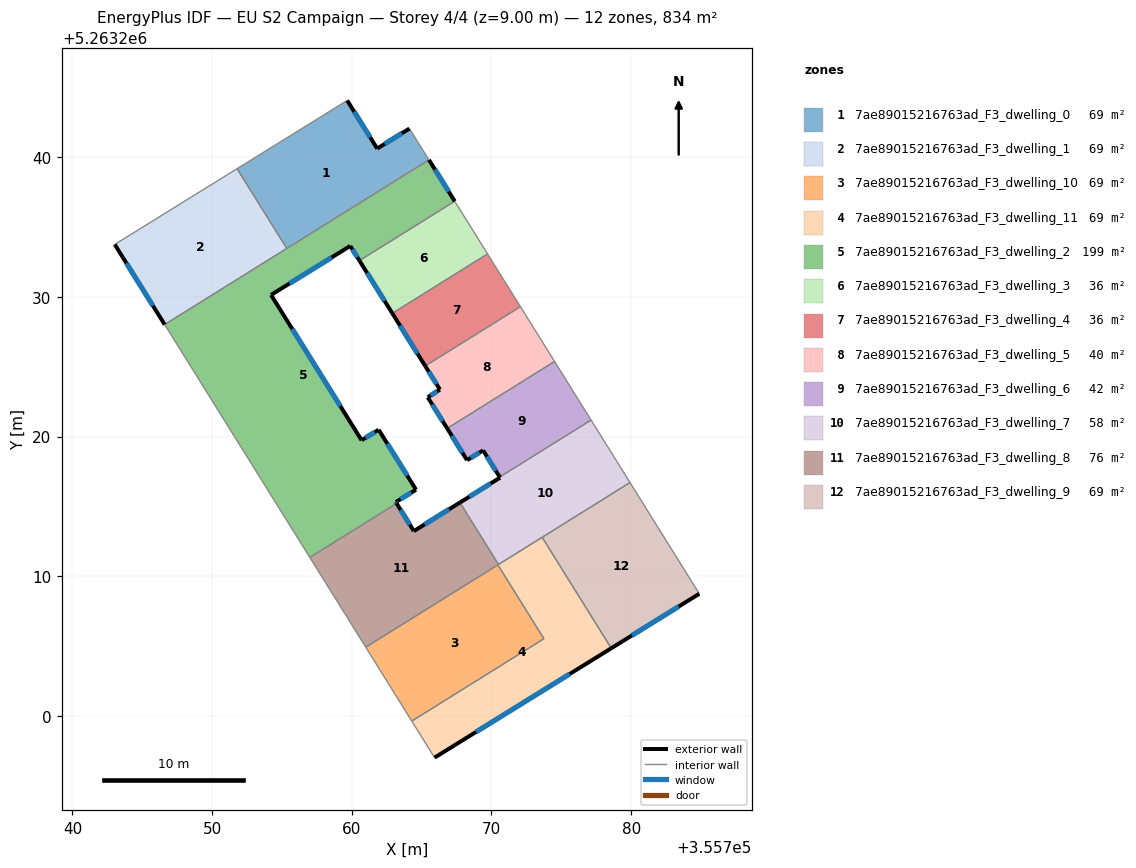
=== STOREY PLAN SPEC (per zone: floor XY polygon, exterior-wall plan segments, windows/doors) ===
zone 1: 7ae89015216763ad_F3_dwelling_0  (69.5 m²)
  floor: (355764.13, 5263242.05) (355765.53, 5263239.81) (355755.35, 5263233.47) (355751.79, 5263239.18) (355759.67, 5263244.07) (355761.82, 5263240.62)
  exterior wall: (355764.13, 5263242.05) – (355761.82, 5263240.62)  [2.7 m]
    window: (355763.59, 5263241.72) – (355762.36, 5263240.96)  [2.3 m²]
  exterior wall: (355761.82, 5263240.62) – (355759.67, 5263244.07)  [4.1 m]
    window: (355761.31, 5263241.43) – (355760.18, 5263243.26)  [3.4 m²]
  interior walls: 4
zone 2: 7ae89015216763ad_F3_dwelling_1  (69.5 m²)
  floor: (355751.79, 5263239.18) (355755.35, 5263233.47) (355746.60, 5263228.03) (355743.03, 5263233.76)
  exterior wall: (355743.03, 5263233.76) – (355746.60, 5263228.03)  [6.8 m]
    window: (355743.87, 5263232.41) – (355745.76, 5263229.37)  [5.7 m²]
  interior walls: 3
zone 3: 7ae89015216763ad_F3_dwelling_10  (69.5 m²)
  floor: (355770.46, 5263210.82) (355773.76, 5263205.53) (355764.30, 5263199.64) (355761.00, 5263204.93)
  interior walls: 4
zone 4: 7ae89015216763ad_F3_dwelling_11  (69.5 m²)
  floor: (355773.63, 5263212.79) (355778.58, 5263204.85) (355765.93, 5263197.02) (355764.30, 5263199.64) (355773.76, 5263205.53) (355770.46, 5263210.82)
  exterior wall: (355765.93, 5263197.02) – (355778.58, 5263204.85)  [14.9 m]
    window: (355768.90, 5263198.86) – (355775.61, 5263203.01)  [12.6 m²]
  interior walls: 6
zone 5: 7ae89015216763ad_F3_dwelling_2  (199.2 m²)
  floor: (355765.53, 5263239.81) (355767.37, 5263236.85) (355760.55, 5263232.60) (355759.89, 5263233.65) (355754.22, 5263230.15) (355760.70, 5263219.74) (355761.92, 5263220.49) (355764.60, 5263216.20) (355763.15, 5263215.31) (355763.21, 5263215.22) (355757.00, 5263211.35) (355746.60, 5263228.03)
  exterior wall: (355767.37, 5263236.85) – (355765.53, 5263239.81)  [3.5 m]
    window: (355766.94, 5263237.55) – (355765.96, 5263239.12)  [2.9 m²]
  exterior wall: (355759.89, 5263233.65) – (355760.55, 5263232.60)  [1.2 m]
    window: (355760.05, 5263233.41) – (355760.39, 5263232.85)  [1.0 m²]
  exterior wall: (355754.22, 5263230.15) – (355759.89, 5263233.65)  [6.7 m]
    window: (355755.55, 5263230.97) – (355758.56, 5263232.83)  [5.6 m²]
  exterior wall: (355760.70, 5263219.74) – (355754.22, 5263230.15)  [12.3 m]
    window: (355759.18, 5263222.19) – (355755.74, 5263227.70)  [10.3 m²]
  exterior wall: (355761.92, 5263220.49) – (355760.70, 5263219.74)  [1.4 m]
    window: (355761.64, 5263220.32) – (355760.99, 5263219.92)  [1.2 m²]
  exterior wall: (355764.60, 5263216.20) – (355761.92, 5263220.49)  [5.1 m]
    window: (355763.97, 5263217.21) – (355762.55, 5263219.49)  [4.3 m²]
  exterior wall: (355763.15, 5263215.31) – (355764.60, 5263216.20)  [1.7 m]
    window: (355763.49, 5263215.52) – (355764.26, 5263215.99)  [1.4 m²]
  exterior wall: (355763.21, 5263215.22) – (355763.15, 5263215.31)  [0.1 m]
    window: (355763.20, 5263215.24) – (355763.17, 5263215.29)  [0.1 m²]
  interior walls: 5
zone 6: 7ae89015216763ad_F3_dwelling_3  (35.7 m²)
  floor: (355767.37, 5263236.85) (355769.72, 5263233.08) (355762.90, 5263228.83) (355760.55, 5263232.60)
  exterior wall: (355760.55, 5263232.60) – (355762.90, 5263228.83)  [4.4 m]
    window: (355761.10, 5263231.72) – (355762.35, 5263229.71)  [3.8 m²]
  interior walls: 3
zone 7: 7ae89015216763ad_F3_dwelling_4  (35.7 m²)
  floor: (355769.72, 5263233.08) (355772.07, 5263229.30) (355765.26, 5263225.06) (355762.90, 5263228.83)
  exterior wall: (355762.90, 5263228.83) – (355765.26, 5263225.06)  [4.4 m]
    window: (355763.46, 5263227.94) – (355764.70, 5263225.94)  [3.8 m²]
  interior walls: 3
zone 8: 7ae89015216763ad_F3_dwelling_5  (39.8 m²)
  floor: (355772.07, 5263229.30) (355774.52, 5263225.38) (355766.83, 5263220.59) (355765.44, 5263222.82) (355766.31, 5263223.37) (355765.26, 5263225.06)
  exterior wall: (355766.31, 5263223.37) – (355765.44, 5263222.82)  [1.0 m]
    window: (355766.11, 5263223.24) – (355765.65, 5263222.95)  [0.9 m²]
  exterior wall: (355765.26, 5263225.06) – (355766.31, 5263223.37)  [2.0 m]
    window: (355765.50, 5263224.66) – (355766.07, 5263223.76)  [1.7 m²]
  exterior wall: (355765.44, 5263222.82) – (355766.83, 5263220.59)  [2.6 m]
    window: (355765.77, 5263222.30) – (355766.50, 5263221.11)  [2.2 m²]
  interior walls: 3
zone 9: 7ae89015216763ad_F3_dwelling_6  (41.7 m²)
  floor: (355774.52, 5263225.38) (355777.13, 5263221.19) (355770.59, 5263217.11) (355769.40, 5263219.02) (355768.25, 5263218.31) (355766.83, 5263220.59)
  exterior wall: (355766.83, 5263220.59) – (355768.25, 5263218.31)  [2.7 m]
    window: (355767.16, 5263220.06) – (355767.92, 5263218.85)  [2.3 m²]
  exterior wall: (355769.40, 5263219.02) – (355770.59, 5263217.11)  [2.2 m]
    window: (355769.68, 5263218.57) – (355770.31, 5263217.56)  [1.9 m²]
  exterior wall: (355768.25, 5263218.31) – (355769.40, 5263219.02)  [1.3 m]
    window: (355768.52, 5263218.48) – (355769.13, 5263218.85)  [1.1 m²]
  interior walls: 3
zone 10: 7ae89015216763ad_F3_dwelling_7  (58.3 m²)
  floor: (355777.13, 5263221.19) (355779.92, 5263216.71) (355770.50, 5263210.85) (355767.74, 5263215.28) (355770.62, 5263217.07) (355770.59, 5263217.11)
  exterior wall: (355770.62, 5263217.07) – (355767.74, 5263215.28)  [3.4 m]
    window: (355769.94, 5263216.65) – (355768.42, 5263215.70)  [2.9 m²]
  exterior wall: (355770.59, 5263217.11) – (355770.62, 5263217.07)  [0.1 m]
  interior walls: 5
zone 11: 7ae89015216763ad_F3_dwelling_8  (75.7 m²)
  floor: (355767.74, 5263215.28) (355770.50, 5263210.85) (355761.00, 5263204.93) (355757.00, 5263211.35) (355763.21, 5263215.22) (355764.44, 5263213.24)
  exterior wall: (355764.44, 5263213.24) – (355763.21, 5263215.22)  [2.3 m]
    window: (355764.15, 5263213.70) – (355763.50, 5263214.75)  [2.0 m²]
  exterior wall: (355767.74, 5263215.28) – (355764.44, 5263213.24)  [3.9 m]
    window: (355766.97, 5263214.80) – (355765.22, 5263213.72)  [3.3 m²]
  interior walls: 5
zone 12: 7ae89015216763ad_F3_dwelling_9  (69.5 m²)
  floor: (355779.92, 5263216.71) (355784.88, 5263208.75) (355778.58, 5263204.85) (355773.63, 5263212.79)
  exterior wall: (355778.58, 5263204.85) – (355784.88, 5263208.75)  [7.4 m]
    window: (355780.06, 5263205.77) – (355783.40, 5263207.83)  [6.3 m²]
  interior walls: 3

=== DERIVED (storey summary) ===
Building: EU S2 Campaign
Storey: 4 of 4  (floor level z = 9.00 m)
Storey gross floor area: 833.5 m²
Zones on this storey: 12
  - 7ae89015216763ad_F3_dwelling_0: floor 69.5 m²; exterior wall 6.8 m (20.3 m²); 2 window(s) 5.7 m²; WWR 28.1%
  - 7ae89015216763ad_F3_dwelling_1: floor 69.5 m²; exterior wall 6.8 m (20.3 m²); 1 window(s) 5.7 m²; WWR 28.1%
  - 7ae89015216763ad_F3_dwelling_10: floor 69.5 m²
  - 7ae89015216763ad_F3_dwelling_11: floor 69.5 m²; exterior wall 14.9 m (44.6 m²); 1 window(s) 12.6 m²; WWR 28.1%
  - 7ae89015216763ad_F3_dwelling_2: floor 199.2 m²; exterior wall 32.0 m (95.9 m²); 8 window(s) 27.0 m²; WWR 28.1%
  - 7ae89015216763ad_F3_dwelling_3: floor 35.7 m²; exterior wall 4.4 m (13.3 m²); 1 window(s) 3.8 m²; WWR 28.1%
  - 7ae89015216763ad_F3_dwelling_4: floor 35.7 m²; exterior wall 4.4 m (13.3 m²); 1 window(s) 3.8 m²; WWR 28.1%
  - 7ae89015216763ad_F3_dwelling_5: floor 39.8 m²; exterior wall 5.7 m (17.0 m²); 3 window(s) 4.8 m²; WWR 28.1%
  - 7ae89015216763ad_F3_dwelling_6: floor 41.7 m²; exterior wall 6.3 m (18.8 m²); 3 window(s) 5.3 m²; WWR 28.1%
  - 7ae89015216763ad_F3_dwelling_7: floor 58.3 m²; exterior wall 3.4 m (10.3 m²); 1 window(s) 2.9 m²; WWR 27.7%
  - 7ae89015216763ad_F3_dwelling_8: floor 75.7 m²; exterior wall 6.2 m (18.7 m²); 2 window(s) 5.2 m²; WWR 28.1%
  - 7ae89015216763ad_F3_dwelling_9: floor 69.5 m²; exterior wall 7.4 m (22.2 m²); 1 window(s) 6.3 m²; WWR 28.1%
Zone adjacency (shared interzone walls):
  - 7ae89015216763ad_F3_dwelling_0 ↔ 7ae89015216763ad_F3_dwelling_1
  - 7ae89015216763ad_F3_dwelling_0 ↔ 7ae89015216763ad_F3_dwelling_2
  - 7ae89015216763ad_F3_dwelling_1 ↔ 7ae89015216763ad_F3_dwelling_2
  - 7ae89015216763ad_F3_dwelling_10 ↔ 7ae89015216763ad_F3_dwelling_11
  - 7ae89015216763ad_F3_dwelling_10 ↔ 7ae89015216763ad_F3_dwelling_8
  - 7ae89015216763ad_F3_dwelling_11 ↔ 7ae89015216763ad_F3_dwelling_7
  - 7ae89015216763ad_F3_dwelling_11 ↔ 7ae89015216763ad_F3_dwelling_8
  - 7ae89015216763ad_F3_dwelling_11 ↔ 7ae89015216763ad_F3_dwelling_9
  - 7ae89015216763ad_F3_dwelling_2 ↔ 7ae89015216763ad_F3_dwelling_3
  - 7ae89015216763ad_F3_dwelling_2 ↔ 7ae89015216763ad_F3_dwelling_8
  - 7ae89015216763ad_F3_dwelling_3 ↔ 7ae89015216763ad_F3_dwelling_4
  - 7ae89015216763ad_F3_dwelling_4 ↔ 7ae89015216763ad_F3_dwelling_5
  - 7ae89015216763ad_F3_dwelling_5 ↔ 7ae89015216763ad_F3_dwelling_6
  - 7ae89015216763ad_F3_dwelling_6 ↔ 7ae89015216763ad_F3_dwelling_7
  - 7ae89015216763ad_F3_dwelling_7 ↔ 7ae89015216763ad_F3_dwelling_8
  - 7ae89015216763ad_F3_dwelling_7 ↔ 7ae89015216763ad_F3_dwelling_9